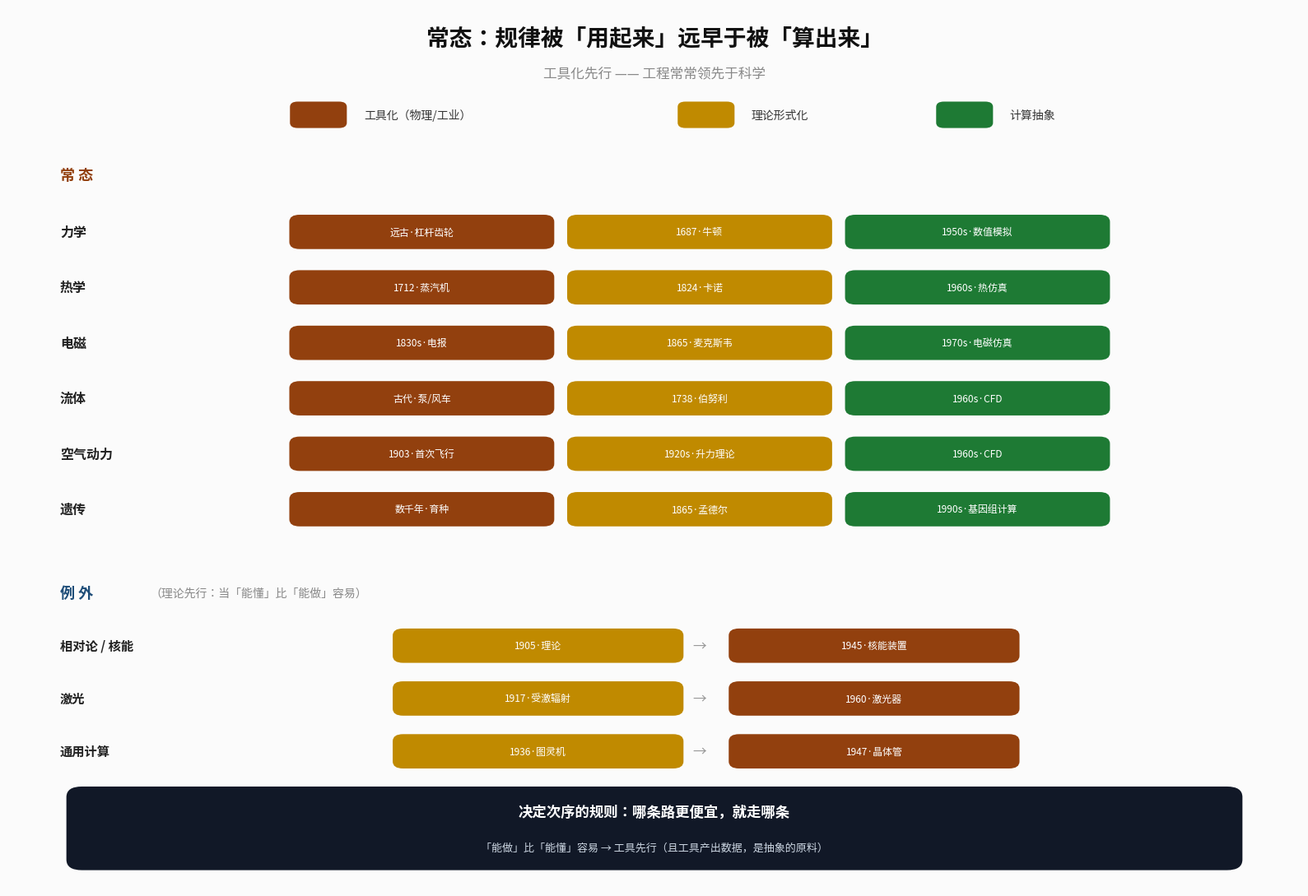

This figure's Python source: (Note: this script raises an exception after producing the figure.)
# -*- coding: utf-8 -*-
"""工具化先行：历史证据与例外规律"""
import matplotlib
matplotlib.use("Agg")
import matplotlib.pyplot as plt
from matplotlib import font_manager
from matplotlib.patches import FancyBboxPatch

FONT = "/usr/share/fonts/opentype/noto/NotoSansCJK-Regular.ttc"
FONT_B = "/usr/share/fonts/opentype/noto/NotoSansCJK-Bold.ttc"
font_manager.fontManager.addfont(FONT)
font_manager.fontManager.addfont(FONT_B)
plt.rcParams["font.sans-serif"] = ["Noto Sans CJK SC", "Noto Sans CJK JP"]
plt.rcParams["axes.unicode_minus"] = False

fig, ax = plt.subplots(figsize=(16, 11), dpi=165)
ax.set_xlim(0, 100); ax.set_ylim(0, 100); ax.axis("off")
fig.patch.set_facecolor("#fbfbfb")

BROWN="#92400e"; GOLD="#c08a00"; GREEN="#1e7a34"; BLUE="#1f4e79"; RED="#c0392b"

ax.text(50, 96.5, "常态：规律被「用起来」远早于被「算出来」",
        ha="center", va="center", fontsize=20, fontweight="bold", color="#111")
ax.text(50, 92.5, "工具化先行 —— 工程常常领先于科学",
        ha="center", va="center", fontsize=12, color="#888")

# 图例
ax.add_patch(FancyBboxPatch((22, 86.5), 4, 2.6, boxstyle="round,pad=0.2,rounding_size=0.6", fc=BROWN, ec="none"))
ax.text(27.5, 87.8, "工具化（物理/工业）", ha="left", va="center", fontsize=10, color="#333")
ax.add_patch(FancyBboxPatch((52, 86.5), 4, 2.6, boxstyle="round,pad=0.2,rounding_size=0.6", fc=GOLD, ec="none"))
ax.text(57.5, 87.8, "理论形式化", ha="left", va="center", fontsize=10, color="#333")
ax.add_patch(FancyBboxPatch((72, 86.5), 4, 2.6, boxstyle="round,pad=0.2,rounding_size=0.6", fc=GREEN, ec="none"))
ax.text(77.5, 87.8, "计算抽象", ha="left", va="center", fontsize=10, color="#333")

# 左侧：常态（工具→理论→计算）
rows = [
    ("力学",     "远古·杠杆齿轮", "1687·牛顿",    "1950s·数值模拟"),
    ("热学",     "1712·蒸汽机",   "1824·卡诺",    "1960s·热仿真"),
    ("电磁",     "1830s·电报",    "1865·麦克斯韦", "1970s·电磁仿真"),
    ("流体",     "古代·泵/风车",  "1738·伯努利",  "1960s·CFD"),
    ("空气动力", "1903·首次飞行", "1920s·升力理论","1960s·CFD"),
    ("遗传",     "数千年·育种",   "1865·孟德尔",  "1990s·基因组计算"),
]
ax.text(4, 81.0, "常 态", ha="left", va="center", fontsize=13, fontweight="bold", color=BROWN)
y = 74.5
for name, tool, theory, comp in rows:
    ax.text(4, y, name, ha="left", va="center", fontsize=11.5, fontweight="bold", color="#222")
    x = 22
    for label, c in [(tool, BROWN), (theory, GOLD), (comp, GREEN)]:
        ax.add_patch(FancyBboxPatch((x, y-1.7), 20, 3.4,
            boxstyle="round,pad=0.25,rounding_size=0.8", fc=c, ec="none"))
        ax.text(x+10, y, label, ha="center", va="center", fontsize=8.6, color="white")
        x += 21.5
    y -= 6.3

# 右侧：例外（理论→工具）
ax.text(4, 33.5, "例 外", ha="left", va="center", fontsize=13, fontweight="bold", color=BLUE)
ax.text(11, 33.5, "（理论先行：当「能懂」比「能做」容易）", ha="left", va="center", fontsize=10, color="#888")

exc = [
    ("相对论 / 核能", "1905·理论", "1945·核能装置"),
    ("激光",          "1917·受激辐射", "1960·激光器"),
    ("通用计算",      "1936·图灵机", "1947·晶体管"),
]
y = 27.5
for name, t1, t2 in exc:
    ax.text(4, y, name, ha="left", va="center", fontsize=11, fontweight="bold", color="#222")
    ax.add_patch(FancyBboxPatch((30, y-1.7), 22, 3.4,
        boxstyle="round,pad=0.25,rounding_size=0.8", fc=GOLD, ec="none"))
    ax.text(41, y, t1, ha="center", va="center", fontsize=8.6, color="white")
    ax.text(53.5, y, "→", ha="center", va="center", fontsize=12, color="#999")
    ax.add_patch(FancyBboxPatch((56, y-1.7), 22, 3.4,
        boxstyle="round,pad=0.25,rounding_size=0.8", fc=BROWN, ec="none"))
    ax.text(67, y, t2, ha="center", va="center", fontsize=8.6, color="white")
    y -= 6.0

# 底部规则
ax.add_patch(FancyBboxPatch((5, 2.5), 90, 8.5,
    boxstyle="round,pad=0.5,rounding_size=1.2", fc="#111827", ec="none"))
ax.text(50, 8.6, "决定次序的规则：哪条路更便宜，就走哪条",
        ha="center", va="center", fontsize=12.5, fontweight="bold", color="white")
ax.text(50, 4.6, "「能做」比「能懂」容易 → 工具先行（且工具产出数据，是抽象的原料）",
        ha="center", va="center", fontsize=9.4, color="#cbd5e1")

plt.tight_layout()
out = "/tmp/tool_first.png"
plt.savefig(out, facecolor=fig.get_facecolor(), bbox_inches="tight")
print("saved:", out)
